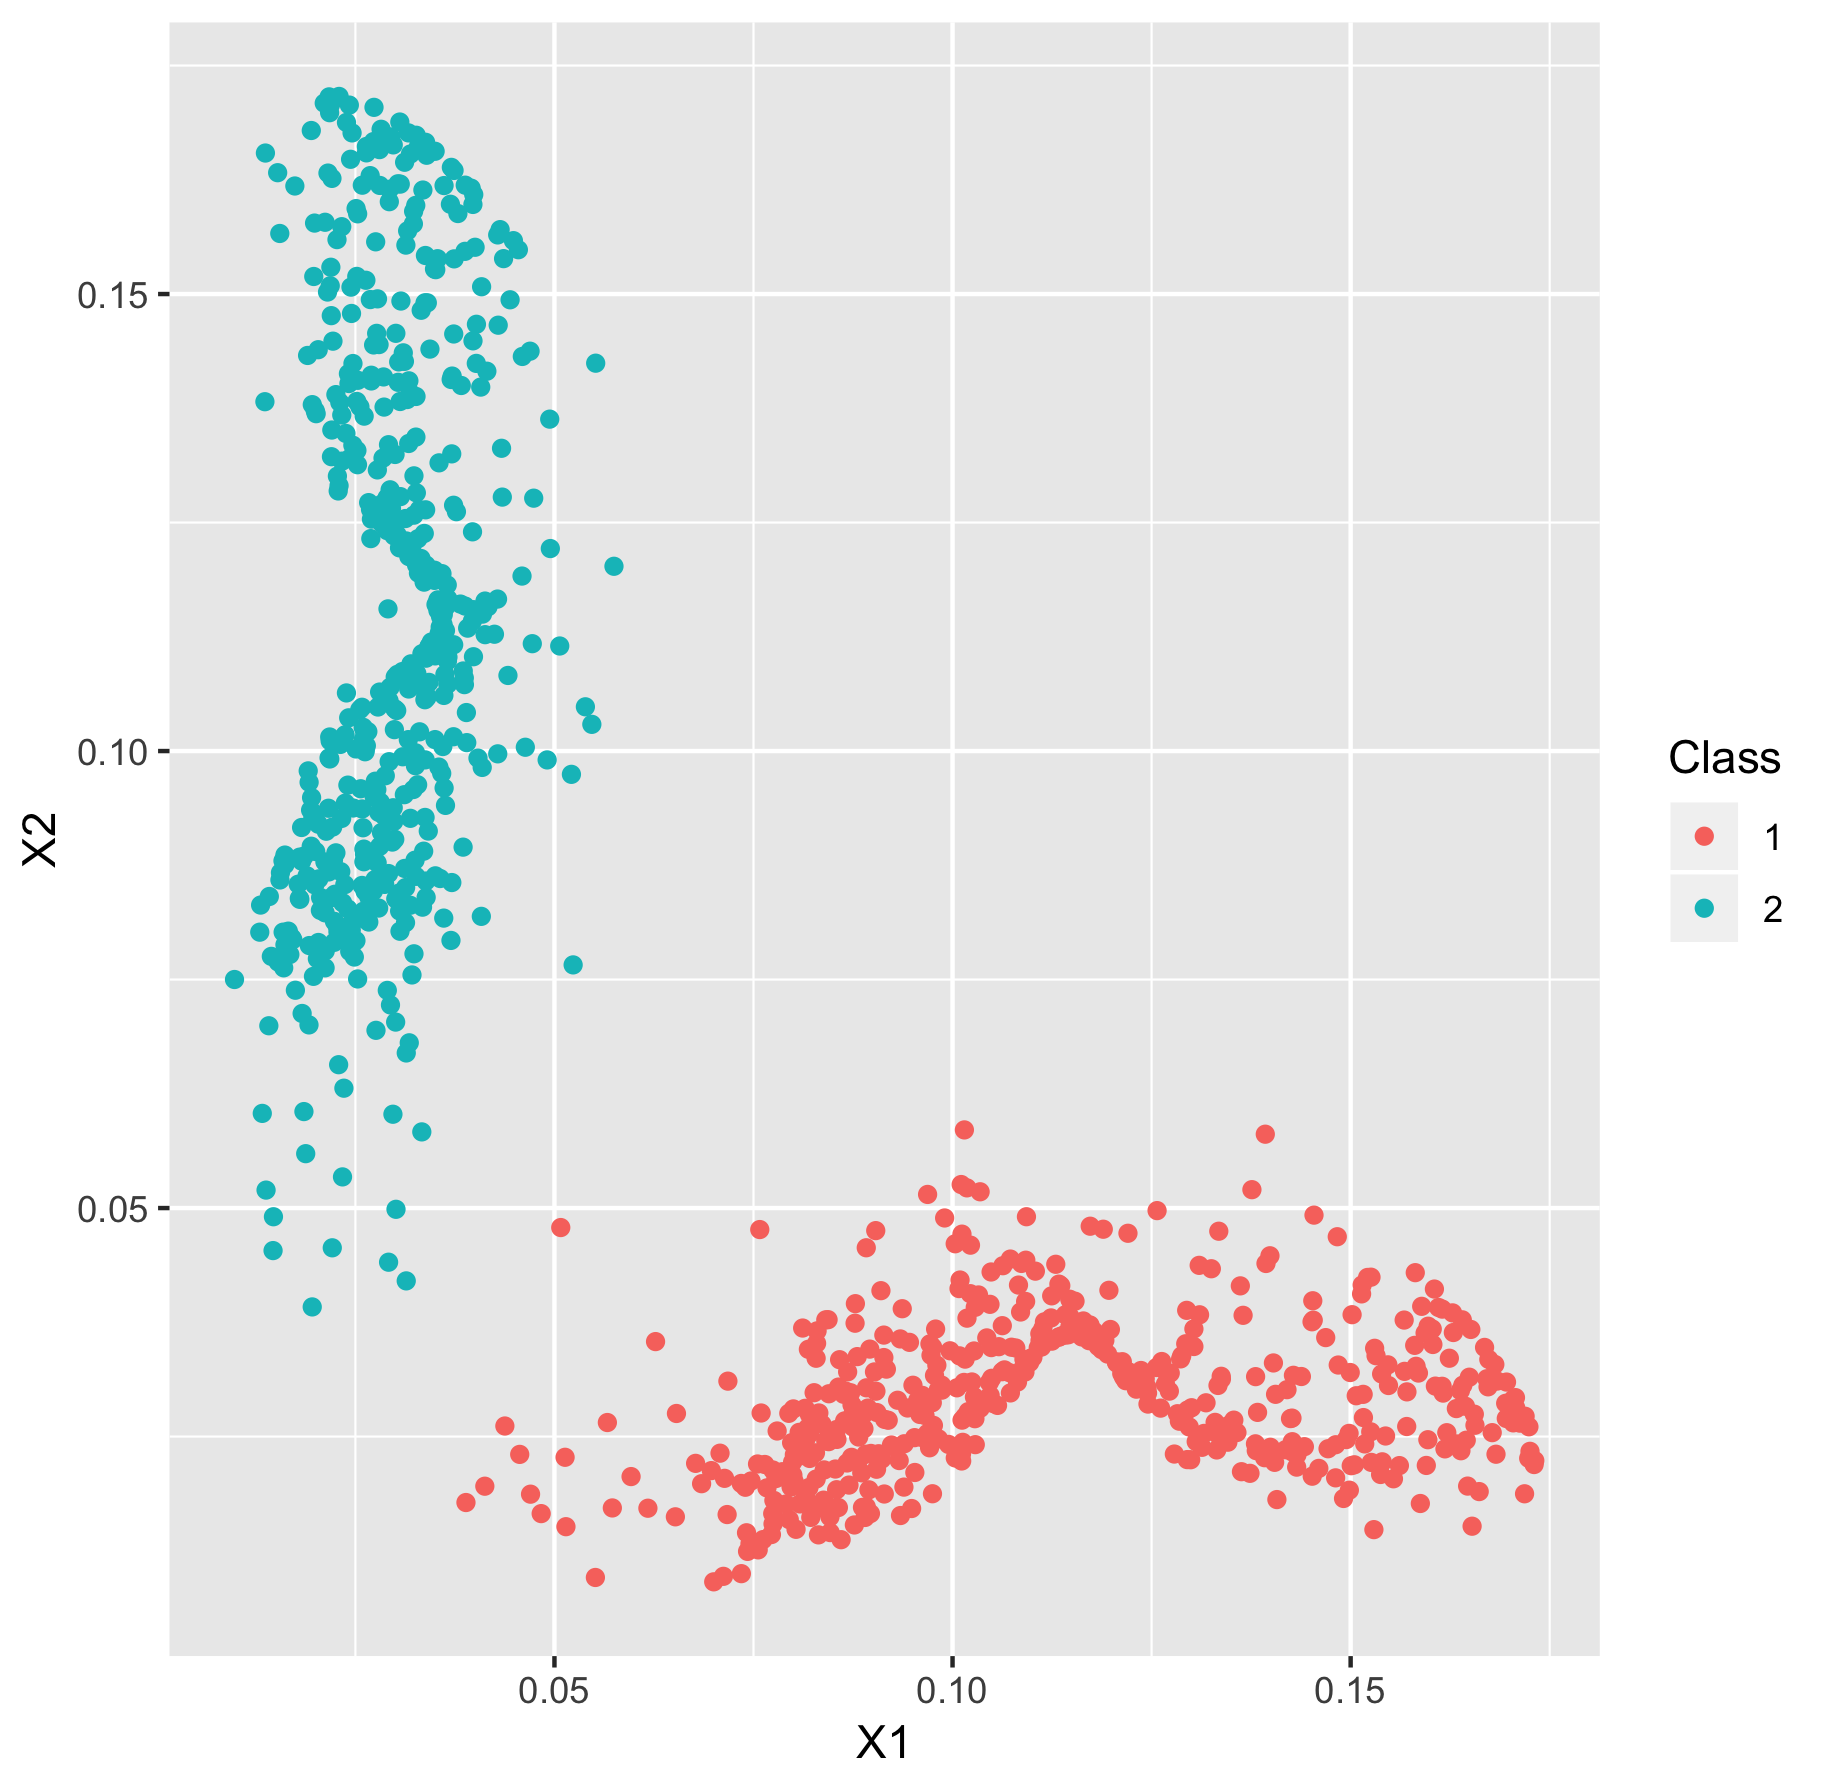

Source data for this figure (header and first rows):
Sim1, Sim2, Class
0.1049, 0.03473, 1
0.1012, 0.04715, 1
0.02917, 0.0866, 2
0.1048, 0.04301, 1
0.1011, 0.05257, 1
0.01523, 0.1633, 2
0.1073, 0.04442, 1
0.1125, 0.03544, 1
0.02666, 0.1272, 2
0.1015, 0.05855, 1
0.1093, 0.04905, 1
0.1164, 0.03765, 1
0.03211, 0.0755, 2
0.1188, 0.03489, 1
0.02518, 0.1382, 2
0.03382, 0.1666, 2
0.1198, 0.03672, 1
0.1196, 0.041, 1
0.1173, 0.04801, 1
0.1189, 0.04768, 1
0.02134, 0.09123, 2
0.05389, 0.1048, 2
0.01876, 0.05595, 2
0.03509, 0.1527, 2
0.03, 0.1081, 2
0.1272, 0.02997, 1
0.122, 0.04724, 1
0.0133, 0.06036, 2
0.04128, 0.1164, 2
0.03734, 0.1116, 2
0.1293, 0.03515, 1
0.04096, 0.115, 2
0.1294, 0.03881, 1
0.131, 0.03832, 1
0.02583, 0.1048, 2
0.02971, 0.06026, 2
0.01466, 0.04535, 2
0.009815, 0.07501, 2
0.02669, 0.084, 2
0.03334, 0.05833, 2
0.1257, 0.04972, 1
0.131, 0.04373, 1
0.02583, 0.08204, 2
0.1325, 0.04336, 1
0.1365, 0.03826, 1
0.04318, 0.157, 2
0.0261, 0.1366, 2
0.1361, 0.04149, 1
0.1334, 0.04747, 1
0.02033, 0.1439, 2
0.02519, 0.1329, 2
0.02183, 0.1011, 2
0.1426, 0.02702, 1
0.03236, 0.07782, 2
0.03357, 0.08904, 2
0.1438, 0.03157, 1
0.1394, 0.04394, 1
0.1399, 0.04478, 1
0.01552, 0.0859, 2
0.0174, 0.1618, 2
... 940 more rows
